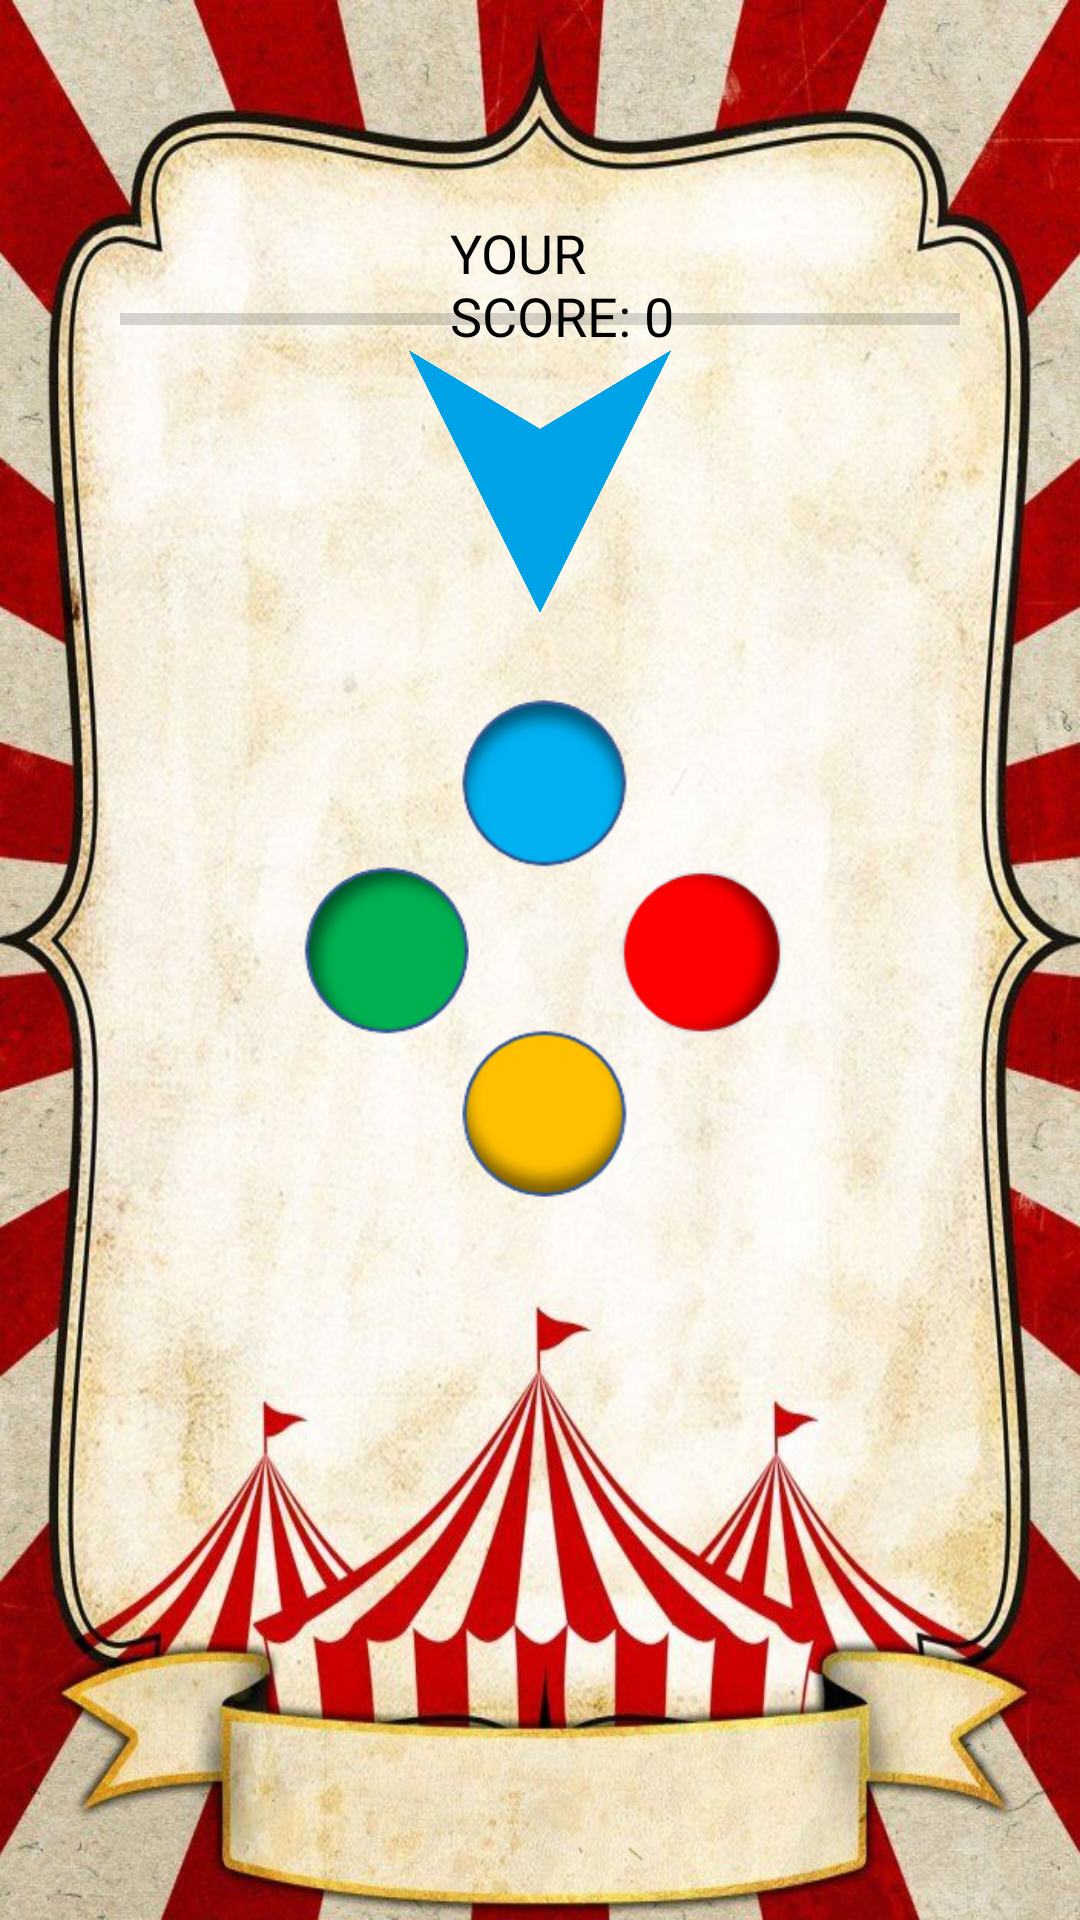

Here is an Android app screen rendered from its layout file. Give the layout XML and the strings, colors and styles it references.
<!-- AndroidManifest.xml: application theme Theme.ColorMatchGame -->
<!-- res/layout/activity_main.xml -->
<?xml version="1.0" encoding="utf-8"?>
<RelativeLayout xmlns:android="http://schemas.android.com/apk/res/android"
    xmlns:app="http://schemas.android.com/apk/res-auto"
    xmlns:tools="http://schemas.android.com/tools"
    android:layout_width="match_parent"
    android:padding="20dp"
    android:background="@drawable/bgg"
    android:layout_height="match_parent"
    tools:context=".MainActivity">

    <TextView
        android:id="@+id/score"
        android:layout_width="159dp"
        android:layout_height="47dp"
        android:layout_alignParentStart="true"
        android:layout_alignParentTop="true"
        android:layout_alignParentEnd="true"
        android:layout_marginStart="130dp"
        android:layout_marginTop="52dp"
        android:layout_marginEnd="102dp"
        android:text="YOUR SCORE: 0"
        android:textColor="#000000"
        android:textSize="18sp" />

    <TextView
        android:id="@+id/title"
        android:layout_width="278dp"
        android:layout_height="93dp"
        android:layout_alignParentStart="true"
        android:layout_alignParentTop="true"
        android:layout_alignParentEnd="true"
        android:layout_marginStart="90dp"
        android:layout_marginTop="618dp"
        android:layout_marginEnd="23dp"
        android:fontFamily="casual"
        android:text="Match the Color"
        android:textColor="#000000"
        android:textSize="25sp" />

    <ProgressBar
        android:id="@+id/ProgressBar"
        style="?android:attr/progressBarStyleHorizontal"
        android:layout_width="match_parent"
        android:layout_height="wrap_content"
        android:layout_below="@id/score"
        android:layout_centerHorizontal="true"
        android:layout_marginStart="20dp"
        android:layout_marginTop="-21dp"
        android:layout_marginEnd="20dp"
        android:layout_marginBottom="20dp" />

    <include
        layout="@layout/layout_buttons"
        android:layout_width="wrap_content"
        android:layout_height="wrap_content"
        android:layout_below="@id/ProgressBar"
        android:layout_alignParentBottom="true"
        android:layout_marginTop="-18dp"
        android:layout_marginBottom="203dp" />


</RelativeLayout>
<!-- res/layout/layout_buttons.xml (included above) -->
<?xml version="1.0" encoding="utf-8"?>
<LinearLayout xmlns:android="http://schemas.android.com/apk/res/android"
    xmlns:app="http://schemas.android.com/apk/res-auto"
    android:orientation="vertical"
    android:layout_width="match_parent"
    android:layout_height="match_parent">

    <ImageView
        android:id="@+id/color_arrow"
        android:layout_width="wrap_content"
        android:layout_height="175dp"
        android:layout_weight="1"
        android:src="@drawable/arrow_blue1" />

    <ImageView
        android:id="@+id/color_button"
        android:layout_width="match_parent"
        android:layout_height="match_parent"
        android:layout_weight="1"
        android:scaleType="centerInside"
        android:src="@drawable/color_blue1" />


</LinearLayout>
<!-- resources referenced by this layout -->
<resources>
  <!-- drawable arrow_blue1: png bitmap (drawable, 131799 bytes) -->
  <!-- drawable bgg: jpg bitmap (drawable, 131090 bytes) -->
  <!-- drawable color_blue1: png bitmap (drawable, 22936 bytes) -->
  <style name="Theme.ColorMatchGame" parent="Theme.AppCompat.Light.DarkActionBar">
          
          <item name="colorPrimary">@color/purple_500</item>
          <item name="colorPrimaryDark">@color/purple_700</item>
          <item name="colorAccent">@color/teal_200</item>
          
          <item name="android:statusBarColor" tools:targetApi="lollipop">?attr/colorPrimary</item>
          
      </style>
  <!-- not gathered from this repository: default colours our renderer supplied (Android Studio template values) -->
  <color name="purple_500">#FF6200EE</color>
  <color name="purple_700">#FF3700B3</color>
  <color name="teal_200">#FF03DAC5</color>
</resources>
